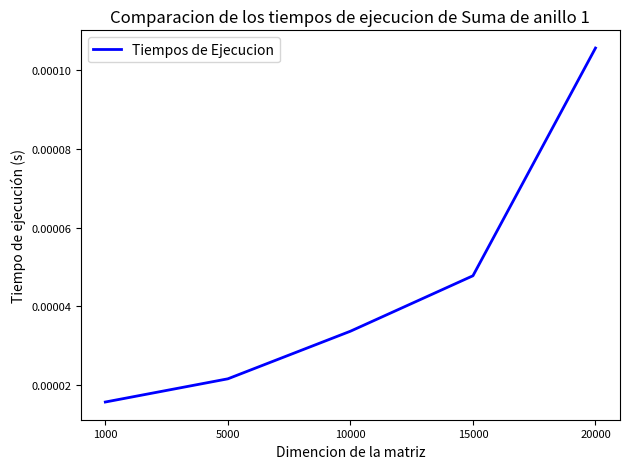

Here is the Python script that generated this plot:
import matplotlib.pyplot as plt  
import numpy as np

#tiempos=[7.1E-6,2.35E-5 ,2.17E-5  ,3.0E-5  ,3.02E-5  ]
tiempos=[1.57E-5  ,2.16E-5 ,3.37E-5 ,4.78E-5 ,1.057E-4   ]  
dimenciones=[1000,5000,10000,15000,20000]
tiempos=np.array(tiempos)

indices = np.arange(len(dimenciones))
plt.figure()
plt.plot(indices, tiempos, label='Tiempos de Ejecucion', color='blue', linewidth=2)

plt.xlabel('Dimencion de la matriz', fontsize=10)
plt.ylabel('Tiempo de ejecución (s)', fontsize=10)
plt.title(f'Comparacion de los tiempos de ejecucion de Suma de anillo 1', fontsize=12)

plt.xticks(indices,dimenciones)

plt.legend(loc='best', fontsize=10)

plt.xticks(fontsize=8)
plt.yticks(fontsize=8)

plt.tight_layout()
plt.show()